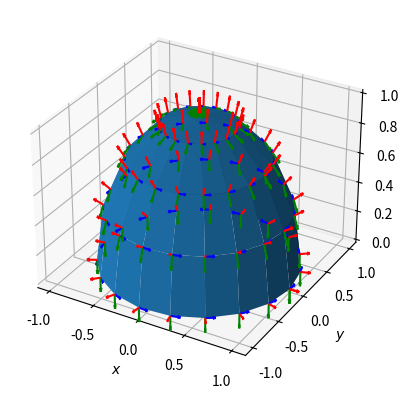
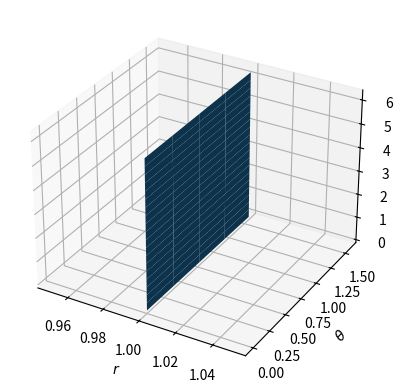
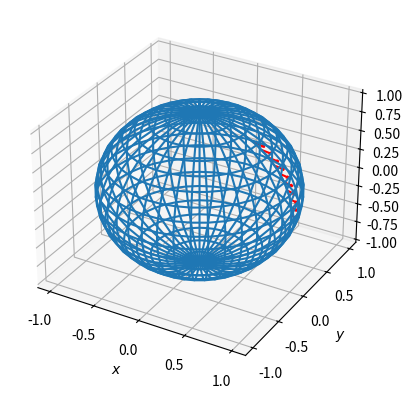
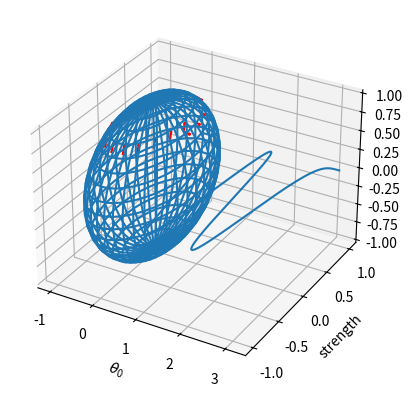

Reproduce these figures in Python, in order.
#!/usr/bin/env python

from numpy import sin, cos, pi, linspace, meshgrid, full_like, gradient, stack, array, zeros_like
from matplotlib import pyplot as plt

# a
def spherical_coord(theta, phi):
	return (full_like(theta, 1), theta, phi)

def cartesian_coord(theta, phi):
	return (sin(theta)*cos(phi), sin(theta)*sin(phi), cos(theta))

def cylindrical_coord(theta, phi):
	return (sin(theta), phi, cos(theta))

# b
def e_r(theta, phi):
	return cartesian_coord(theta, phi)
def e_theta(theta, phi):
	return cartesian_coord(theta+pi/2, phi)
def e_phi(theta, phi):
	return (-sin(theta)*sin(phi), sin(theta)*cos(phi), zeros_like(theta))

theta = linspace(0, pi/2, 5)
phi = linspace(0, 2*pi, 20)
theta, phi = meshgrid(theta, phi)
fig, ax = plt.subplots(subplot_kw={'projection': '3d'})
ax.plot_surface(*cartesian_coord(theta, phi))
ax.quiver(*cartesian_coord(theta, phi), *e_r(theta, phi), length=0.1, color='r')
ax.quiver(*cartesian_coord(theta, phi), *e_theta(theta, phi), length=0.1, color='g')
ax.quiver(*cartesian_coord(theta, phi), *e_phi(theta, phi), length=0.1, color='b')
ax.set_xlabel('$x$')
ax.set_ylabel('$y$')
ax.set_zlabel('$z$')
plt.show()

# c
fig, ax = plt.subplots(subplot_kw={'projection': '3d'})
ax.plot_surface(*spherical_coord(theta, phi))
ax.set_xlabel('$r$')
ax.set_ylabel(r'$\theta$')
ax.set_zlabel(r'$\phi$')
plt.show()

# d
def local_coord(f, x, y):
	dx = x[1:,:] - x[:-1,:]
	dy = y[:,1:] - y[:,:-1]
	z = f(x, y)
	dfdx = gradient(z, dx, axis=0)
	dfdy = gradient(z, dy, axis=1)
	norms = (dfdx**2 + dfdy**2 + 1)**0.5
	return stack((dfdx/norms, dfdy/norms, -1/norms), axis=-1)

# e
theta = linspace(0, pi, 20)
phi = linspace(0, 2*pi, 40)
theta, phi = meshgrid(theta, phi)
fig, ax = plt.subplots(subplot_kw={'projection': '3d'})
ax.plot_wireframe(*cartesian_coord(theta, phi))

theta = linspace(pi/5, pi/2, 10)
phi = full_like(theta, 0)
x_theta = full_like(theta, 0.1)
x_phi = full_like(theta, 0.1)
ax.quiver(*cartesian_coord(theta, phi), *(x_theta*array(e_theta(theta,phi))+x_phi*array(e_phi(theta,phi))), color='r')
ax.set_xlabel('$x$')
ax.set_ylabel('$y$')
ax.set_zlabel('$z$')
plt.show()

# f
theta = linspace(0, pi, 20)
phi = linspace(0, 2*pi, 40)
theta, phi = meshgrid(theta, phi)
fig, ax = plt.subplots(subplot_kw={'projection': '3d'})
ax.plot_wireframe(*cartesian_coord(theta, phi))

phi = linspace(0, 2*pi, 20)
theta = full_like(phi, pi/4)
x0_theta = 0.1
x0_phi = 0.1
x_theta = x0_theta*cos(phi*cos(theta)) + x0_phi*sin(theta)*sin(phi*cos(theta))
x_phi = x0_phi*cos(phi*cos(theta)) - x0_theta/sin(theta)*sin(phi*cos(theta))
ax.quiver(*cartesian_coord(theta, phi), *(x_theta*array(e_theta(theta,phi))+x_phi*array(e_phi(theta,phi))), color='r')
ax.set_xlabel('$x$')
ax.set_ylabel('$y$')
ax.set_zlabel('$z$')
plt.show()

# g
theta = linspace(0, pi, 200)
strength = cos(2*pi*cos(theta))
plt.plot(theta, strength)
plt.xlabel(r'$\theta_0$')
plt.ylabel('strength')
plt.show()
